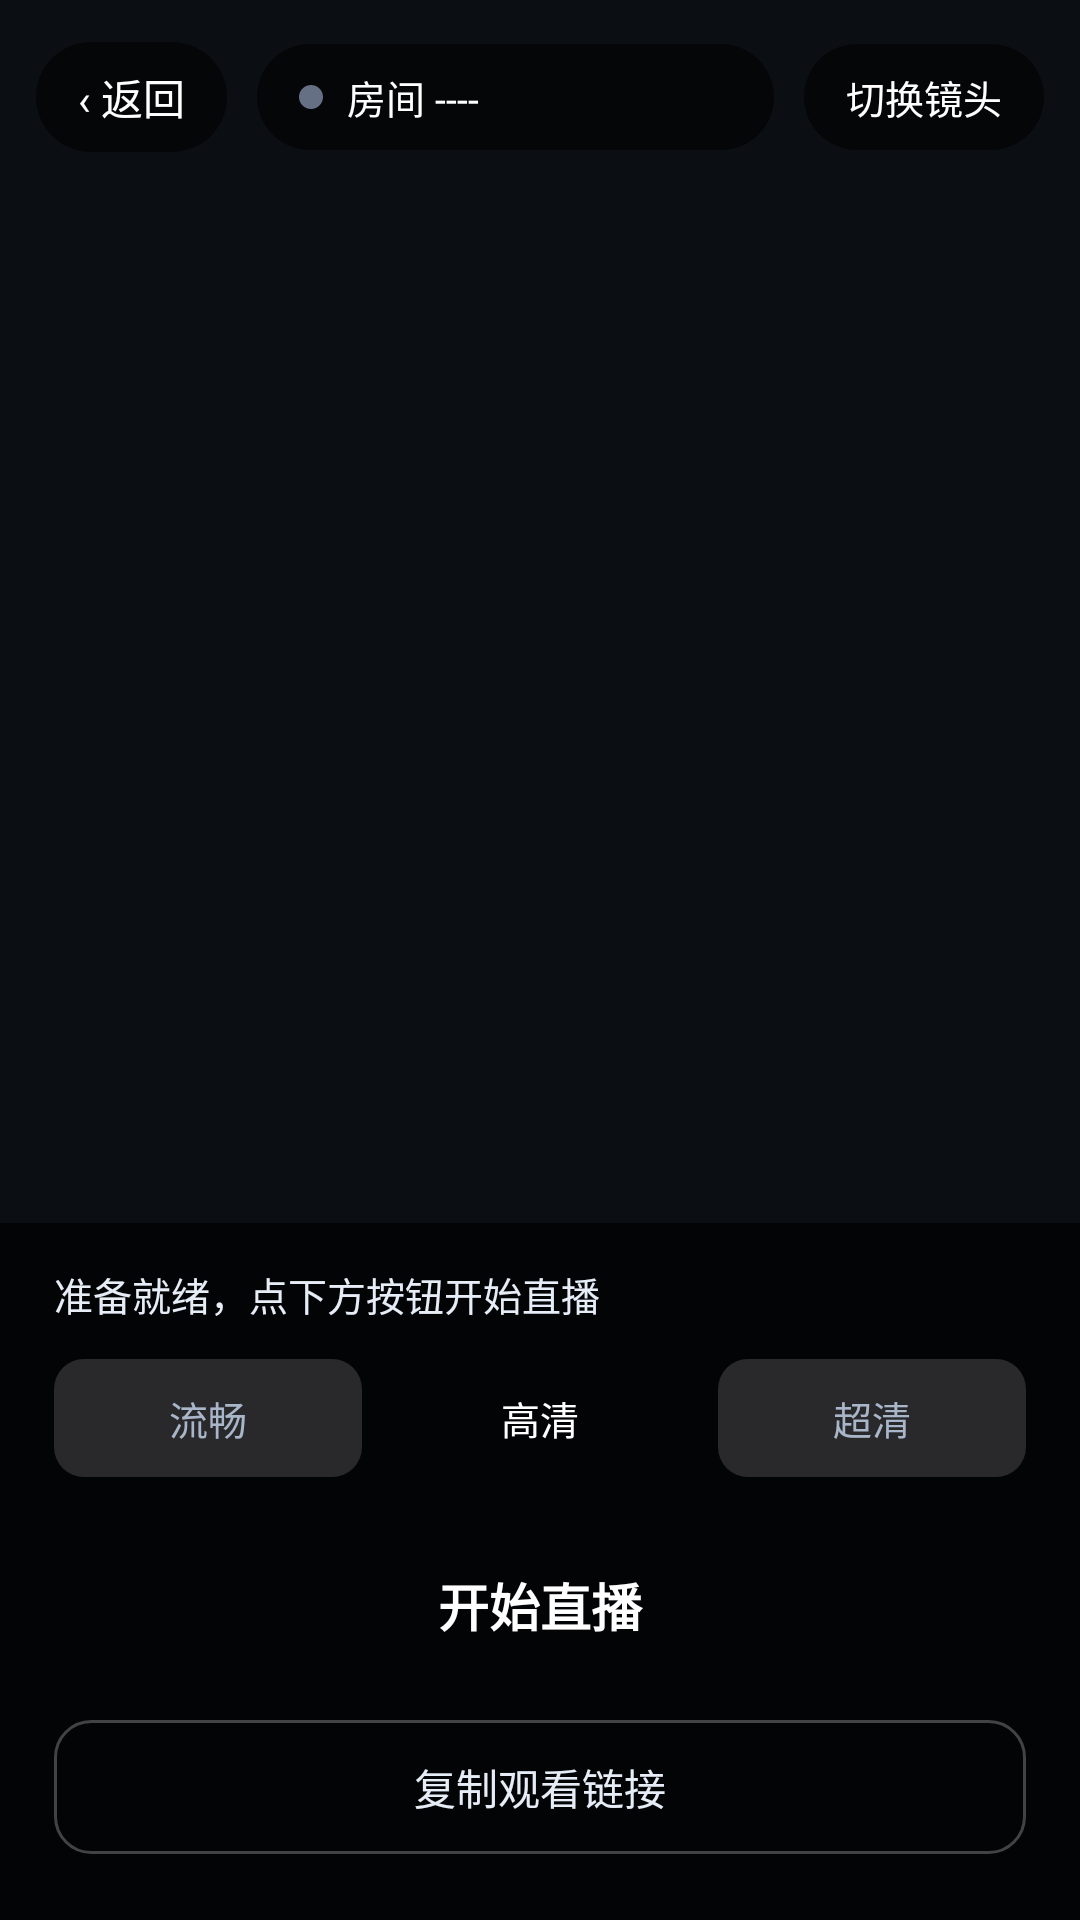

Produce the Android XML layout that renders to this screen, including the resource entries it uses.
<!-- AndroidManifest.xml: application theme Theme.StreamCast -->
<!-- res/layout/activity_live.xml -->
<?xml version="1.0" encoding="utf-8"?>
<FrameLayout xmlns:android="http://schemas.android.com/apk/res/android"
    android:layout_width="match_parent"
    android:layout_height="match_parent"
    android:background="#FF0B0E13">

    
    <TextureView
        android:id="@+id/previewView"
        android:layout_width="match_parent"
        android:layout_height="match_parent" />

    
    <TextView
        android:id="@+id/tvScreenTip"
        android:layout_width="wrap_content"
        android:layout_height="wrap_content"
        android:layout_gravity="center"
        android:gravity="center"
        android:lineSpacingExtra="8dp"
        android:text="屏幕直播进行中\n你现在可以切到要分享的画面\n回到本页可结束直播"
        android:textColor="#FFE6EDF6"
        android:textSize="15sp"
        android:visibility="gone" />

    
    <LinearLayout
        android:id="@+id/topBar"
        android:layout_width="match_parent"
        android:layout_height="wrap_content"
        android:background="#00000000"
        android:gravity="center_vertical"
        android:orientation="horizontal"
        android:paddingStart="12dp"
        android:paddingTop="14dp"
        android:paddingEnd="12dp"
        android:paddingBottom="10dp">

        <TextView
            android:id="@+id/btnBack"
            android:layout_width="wrap_content"
            android:layout_height="wrap_content"
            android:background="@drawable/bg_pill_dark"
            android:paddingStart="14dp"
            android:paddingTop="8dp"
            android:paddingEnd="14dp"
            android:paddingBottom="8dp"
            android:text="‹ 返回"
            android:textColor="#FFFFFFFF"
            android:textSize="14sp" />

        <LinearLayout
            android:layout_width="0dp"
            android:layout_height="wrap_content"
            android:layout_marginStart="10dp"
            android:layout_weight="1"
            android:background="@drawable/bg_pill_dark"
            android:gravity="center_vertical"
            android:orientation="horizontal"
            android:paddingStart="14dp"
            android:paddingTop="8dp"
            android:paddingEnd="14dp"
            android:paddingBottom="8dp">

            <View
                android:id="@+id/dotLive"
                android:layout_width="8dp"
                android:layout_height="8dp"
                android:background="@drawable/dot" />

            <TextView
                android:id="@+id/tvRoomLabel"
                android:layout_width="0dp"
                android:layout_height="wrap_content"
                android:layout_marginStart="8dp"
                android:layout_weight="1"
                android:ellipsize="end"
                android:maxLines="1"
                android:text="房间 ----"
                android:textColor="#FFFFFFFF"
                android:textSize="13sp" />
        </LinearLayout>

        <TextView
            android:id="@+id/btnRotate"
            android:layout_width="wrap_content"
            android:layout_height="wrap_content"
            android:layout_marginStart="10dp"
            android:background="@drawable/bg_pill_dark"
            android:paddingStart="14dp"
            android:paddingTop="8dp"
            android:paddingEnd="14dp"
            android:paddingBottom="8dp"
            android:text="切换镜头"
            android:textColor="#FFFFFFFF"
            android:textSize="13sp" />
    </LinearLayout>

    
    <LinearLayout
        android:id="@+id/bottomBar"
        android:layout_width="match_parent"
        android:layout_height="wrap_content"
        android:layout_gravity="bottom"
        android:background="#B3000000"
        android:orientation="vertical"
        android:paddingStart="18dp"
        android:paddingTop="14dp"
        android:paddingEnd="18dp"
        android:paddingBottom="22dp">

        <TextView
            android:id="@+id/tvStatus"
            android:layout_width="match_parent"
            android:layout_height="wrap_content"
            android:ellipsize="end"
            android:maxLines="2"
            android:text="准备就绪，点下方按钮开始直播"
            android:textColor="#FFE6EDF6"
            android:textSize="13sp" />

        
        <LinearLayout
            android:id="@+id/preRow"
            android:layout_width="match_parent"
            android:layout_height="wrap_content"
            android:layout_marginTop="12dp"
            android:orientation="horizontal">

            <TextView
                android:id="@+id/chipQ1"
                android:layout_width="0dp"
                android:layout_height="wrap_content"
                android:layout_weight="1"
                android:background="@drawable/bg_chip_dark"
                android:gravity="center"
                android:paddingTop="10dp"
                android:paddingBottom="10dp"
                android:text="流畅"
                android:textColor="#FFA9B6C9"
                android:textSize="13sp" />

            <TextView
                android:id="@+id/chipQ2"
                android:layout_width="0dp"
                android:layout_height="wrap_content"
                android:layout_marginStart="8dp"
                android:layout_weight="1"
                android:background="@drawable/bg_chip_dark_on"
                android:gravity="center"
                android:paddingTop="10dp"
                android:paddingBottom="10dp"
                android:text="高清"
                android:textColor="#FFFFFFFF"
                android:textSize="13sp" />

            <TextView
                android:id="@+id/chipQ3"
                android:layout_width="0dp"
                android:layout_height="wrap_content"
                android:layout_marginStart="8dp"
                android:layout_weight="1"
                android:background="@drawable/bg_chip_dark"
                android:gravity="center"
                android:paddingTop="10dp"
                android:paddingBottom="10dp"
                android:text="超清"
                android:textColor="#FFA9B6C9"
                android:textSize="13sp" />
        </LinearLayout>

        
        <TextView
            android:id="@+id/tvStats"
            android:layout_width="match_parent"
            android:layout_height="wrap_content"
            android:layout_marginTop="10dp"
            android:text=""
            android:textColor="#FFA9B6C9"
            android:textSize="13sp"
            android:visibility="gone" />

        <TextView
            android:id="@+id/btnAction"
            android:layout_width="match_parent"
            android:layout_height="wrap_content"
            android:layout_marginTop="14dp"
            android:background="@drawable/btn_primary"
            android:gravity="center"
            android:paddingTop="16dp"
            android:paddingBottom="16dp"
            android:text="开始直播"
            android:textColor="#FFFFFFFF"
            android:textSize="17sp"
            android:textStyle="bold" />

        <TextView
            android:id="@+id/btnShare"
            android:layout_width="match_parent"
            android:layout_height="wrap_content"
            android:layout_marginTop="10dp"
            android:background="@drawable/btn_ghost_dark"
            android:gravity="center"
            android:paddingTop="12dp"
            android:paddingBottom="12dp"
            android:text="复制观看链接"
            android:textColor="#FFE6EDF6"
            android:textSize="14sp" />
    </LinearLayout>
</FrameLayout>
<!-- resources referenced by this layout -->
<resources>
  <!-- drawable bg_chip_dark (drawable) -->
  <?xml version="1.0" encoding="utf-8"?>
  <ripple xmlns:android="http://schemas.android.com/apk/res/android" android:color="#30FFFFFF">
      <item>
          <shape android:shape="rectangle">
              <solid android:color="#26FFFFFF" />
              <corners android:radius="10dp" />
          </shape>
      </item>
  </ripple>
  <!-- drawable bg_pill_dark (drawable) -->
  <?xml version="1.0" encoding="utf-8"?>
  <ripple xmlns:android="http://schemas.android.com/apk/res/android" android:color="#40FFFFFF">
      <item>
          <shape android:shape="rectangle">
              <solid android:color="#99000000" />
              <corners android:radius="999dp" />
          </shape>
      </item>
  </ripple>
  <!-- drawable btn_ghost_dark (drawable) -->
  <?xml version="1.0" encoding="utf-8"?>
  <ripple xmlns:android="http://schemas.android.com/apk/res/android" android:color="#30FFFFFF">
      <item>
          <shape android:shape="rectangle">
              <solid android:color="#00000000" />
              <stroke android:width="1dp" android:color="#40FFFFFF" />
              <corners android:radius="12dp" />
          </shape>
      </item>
  </ripple>
  <!-- drawable dot (drawable) -->
  <?xml version="1.0" encoding="utf-8"?>
  <shape xmlns:android="http://schemas.android.com/apk/res/android" android:shape="oval">
      <solid android:color="@color/muted" />
      <size android:width="9dp" android:height="9dp" />
  </shape>
  <style name="Theme.StreamCast" parent="Theme.AppCompat.DayNight.NoActionBar">
          <item name="colorPrimary">@color/accent</item>
          <item name="colorPrimaryDark">@color/bg</item>
          <item name="colorAccent">@color/accent</item>
          <item name="android:windowBackground">@color/bg</item>
          <item name="android:statusBarColor">@color/bg</item>
          <item name="android:navigationBarColor">@color/bg</item>
          <item name="android:textColorPrimary">@color/text</item>
          <item name="android:textColorSecondary">@color/muted</item>
          <item name="android:textColorHint">@color/muted</item>
          <item name="android:colorBackground">@color/bg</item>
          <item name="android:windowLightStatusBar">true</item>
      </style>
  <color name="muted">#FF667085</color>
  <color name="accent">#FF2F6BF7</color>
  <color name="bg">#FFF6F8FB</color>
  <color name="text">#FF101828</color>
</resources>
